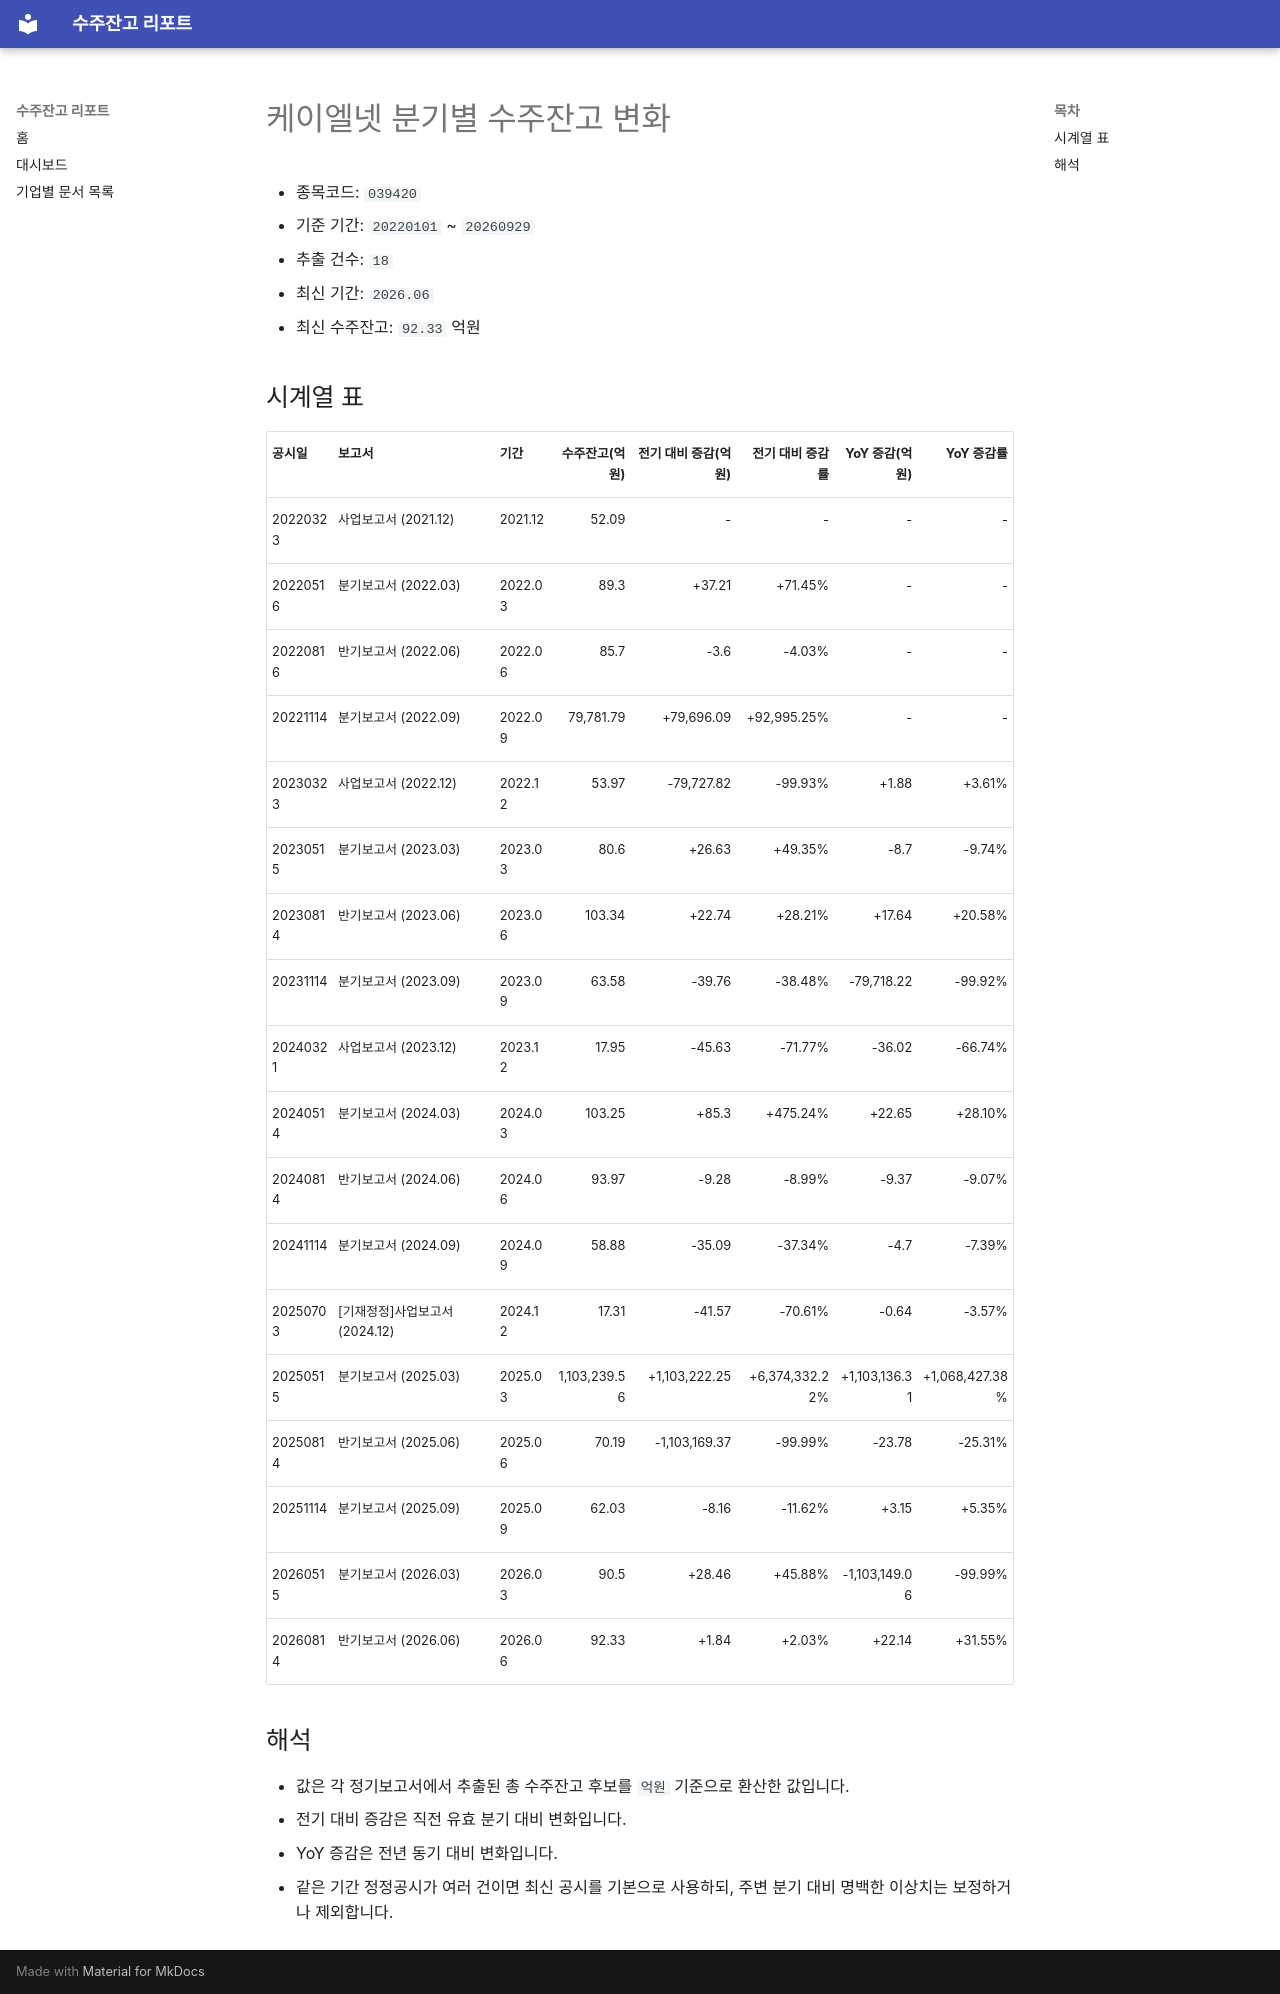

repository: agent-jaden/order-backlog-dashboard · page: companies/케이엘넷_수주잔고(039420)/index.html · generator: mkdocs

# 케이엘넷 분기별 수주잔고 변화

- 종목코드: `039420`
- 기준 기간: `20220101` ~ `20260929`
- 추출 건수: `18`
- 최신 기간: `2026.06`
- 최신 수주잔고: `92.33` 억원

## 시계열 표

| 공시일 | 보고서 | 기간 | 수주잔고(억원) | 전기 대비 증감(억원) | 전기 대비 증감률 | YoY 증감(억원) | YoY 증감률 |
| --- | --- | --- | ---: | ---: | ---: | ---: | ---: |
| 20220323 | 사업보고서 (2021.12) | 2021.12 | 52.09 | - | - | - | - |
| 20220516 | 분기보고서 (2022.03) | 2022.03 | 89.3 | +37.21 | +71.45% | - | - |
| 20220816 | 반기보고서 (2022.06) | 2022.06 | 85.7 | -3.6 | -4.03% | - | - |
| 20221114 | 분기보고서 (2022.09) | 2022.09 | 79,781.79 | +79,696.09 | +92,995.25% | - | - |
| 20230323 | 사업보고서 (2022.12) | 2022.12 | 53.97 | -79,727.82 | -99.93% | +1.88 | +3.61% |
| 20230515 | 분기보고서 (2023.03) | 2023.03 | 80.6 | +26.63 | +49.35% | -8.7 | -9.74% |
| 20230814 | 반기보고서 (2023.06) | 2023.06 | 103.34 | +22.74 | +28.21% | +17.64 | +20.58% |
| 20231114 | 분기보고서 (2023.09) | 2023.09 | 63.58 | -39.76 | -38.48% | -79,718.22 | -99.92% |
| 20240321 | 사업보고서 (2023.12) | 2023.12 | 17.95 | -45.63 | -71.77% | -36.02 | -66.74% |
| 20240514 | 분기보고서 (2024.03) | 2024.03 | 103.25 | +85.3 | +475.24% | +22.65 | +28.10% |
| 20240814 | 반기보고서 (2024.06) | 2024.06 | 93.97 | -9.28 | -8.99% | -9.37 | -9.07% |
| 20241114 | 분기보고서 (2024.09) | 2024.09 | 58.88 | -35.09 | -37.34% | -4.7 | -7.39% |
| 20250703 | [기재정정]사업보고서 (2024.12) | 2024.12 | 17.31 | -41.57 | -70.61% | -0.64 | -3.57% |
| 20250515 | 분기보고서 (2025.03) | 2025.03 | 1,103,239.56 | +1,103,222.25 | +6,374,332.22% | +1,103,136.31 | +1,068,427.38% |
| 20250814 | 반기보고서 (2025.06) | 2025.06 | 70.19 | -1,103,169.37 | -99.99% | -23.78 | -25.31% |
| 20251114 | 분기보고서 (2025.09) | 2025.09 | 62.03 | -8.16 | -11.62% | +3.15 | +5.35% |
| 20260515 | 분기보고서 (2026.03) | 2026.03 | 90.5 | +28.46 | +45.88% | -1,103,149.06 | -99.99% |
| 20260814 | 반기보고서 (2026.06) | 2026.06 | 92.33 | +1.84 | +2.03% | +22.14 | +31.55% |

## 해석

- 값은 각 정기보고서에서 추출된 총 수주잔고 후보를 `억원` 기준으로 환산한 값입니다.
- 전기 대비 증감은 직전 유효 분기 대비 변화입니다.
- YoY 증감은 전년 동기 대비 변화입니다.
- 같은 기간 정정공시가 여러 건이면 최신 공시를 기본으로 사용하되, 주변 분기 대비 명백한 이상치는 보정하거나 제외합니다.
